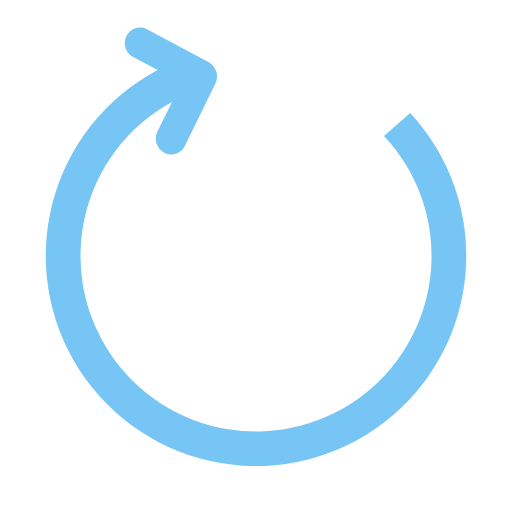
t = 0.00 s
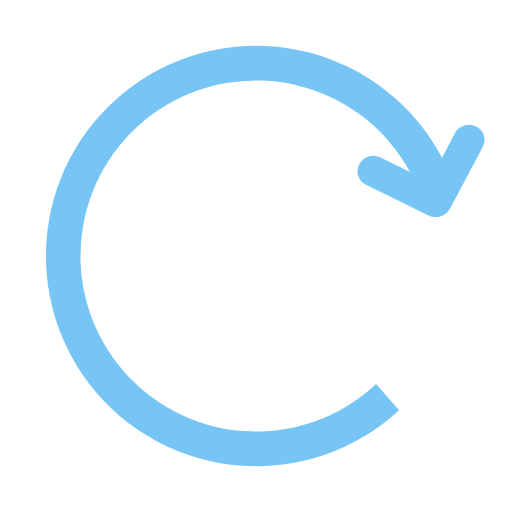
t = 0.35 s
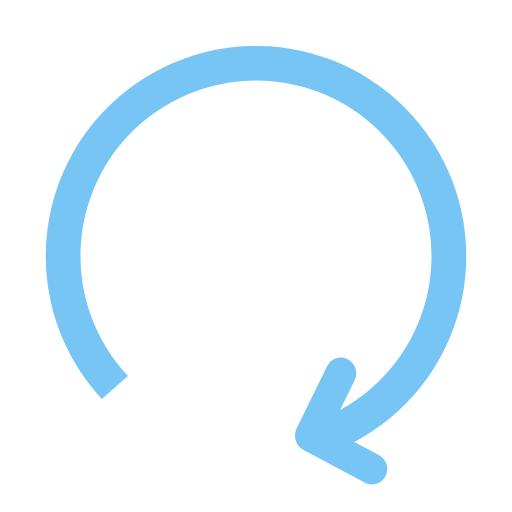
t = 0.70 s
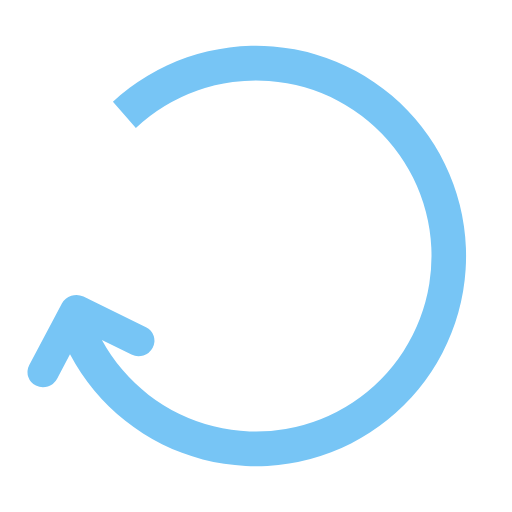
t = 1.05 s

The animated SVG that drew these frames (rendered in a browser with its animation timeline set to each time). Animation: 1 SMIL element (animateTransform=1); one cycle of 1.40 s, repeats indefinitely.

<?xml version="1.0" encoding="UTF-8" standalone="no"?><svg xmlns:svg="http://www.w3.org/2000/svg" xmlns="http://www.w3.org/2000/svg" xmlns:xlink="http://www.w3.org/1999/xlink" version="1.0" width="64px" height="64px" viewBox="0 0 128 128" xml:space="preserve"><g><path d="M31.6 8.98a4.02 4.02 0 0 0 1.7 5.3l6.12 3.22a52.56 52.56 0 1 0 63.13 10.73L96 33.97a43.88 43.88 0 1 1-53-8.5l-3.65 7.4a4.02 4.02 0 0 0 1.72 5.3 3.73 3.73 0 0 0 5.13-1.67l7.66-15.63a4.18 4.18 0 0 0-1.75-5.4L36.74 7.32a3.73 3.73 0 0 0-5.13 1.66z" fill="#77c5f5"/><animateTransform attributeName="transform" type="rotate" from="0 64 64" to="360 64 64" dur="1400ms" repeatCount="indefinite"></animateTransform></g></svg>
